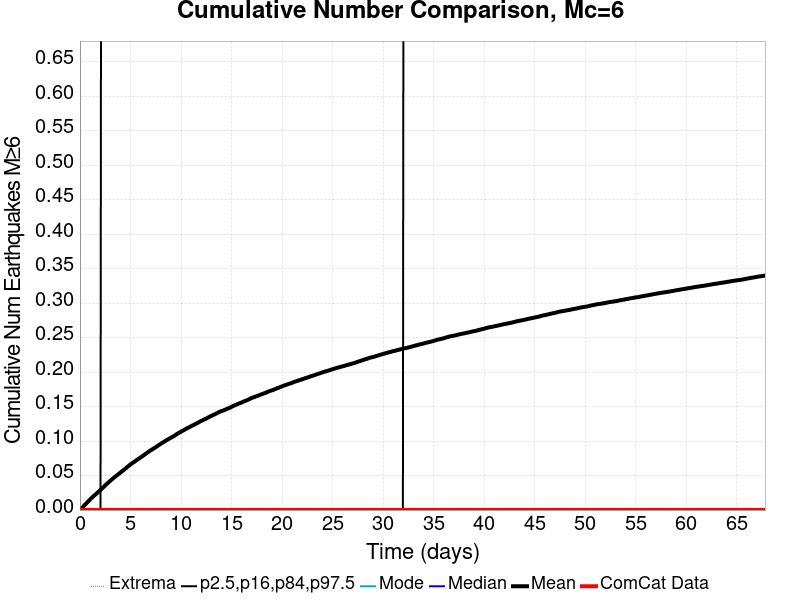

The table this chart was drawn from, first rows:
Time (days), ComCat Data, Simulation Mean, Simulation Median, Simulation Mode, Simulation Minimum, Simulation Maximum, 2.5 %-ile, 16 %-ile, 84 %-ile, 97.5 %-ile
0.0, 0.0, 0.0, 0.0, 0.0, 0.0, 0.0, 0.0, 0.0, 0.0, 0.0
0.06784, 0.0, 9.6E-4, 0.0, 0.0, 0.0, 2.0, 0.0, 0.0, 0.0, 0.0
0.1357, 0.0, 0.00208, 0.0, 0.0, 0.0, 4.0, 0.0, 0.0, 0.0, 0.0
0.2035, 0.0, 0.00296, 0.0, 0.0, 0.0, 5.0, 0.0, 0.0, 0.0, 0.0
0.2714, 0.0, 0.00394, 0.0, 0.0, 0.0, 6.0, 0.0, 0.0, 0.0, 0.0
0.3392, 0.0, 0.00523, 0.0, 0.0, 0.0, 6.0, 0.0, 0.0, 0.0, 0.0
0.4071, 0.0, 0.00635, 0.0, 0.0, 0.0, 6.0, 0.0, 0.0, 0.0, 0.0
0.4749, 0.0, 0.00744, 0.0, 0.0, 0.0, 7.0, 0.0, 0.0, 0.0, 0.0
0.5427, 0.0, 0.00837, 0.0, 0.0, 0.0, 7.0, 0.0, 0.0, 0.0, 0.0
0.6106, 0.0, 0.00937, 0.0, 0.0, 0.0, 7.0, 0.0, 0.0, 0.0, 0.0
0.6784, 0.0, 0.01044, 0.0, 0.0, 0.0, 7.0, 0.0, 0.0, 0.0, 0.0
0.7463, 0.0, 0.01131, 0.0, 0.0, 0.0, 7.0, 0.0, 0.0, 0.0, 0.0
0.8141, 0.0, 0.01255, 0.0, 0.0, 0.0, 7.0, 0.0, 0.0, 0.0, 0.0
0.882, 0.0, 0.01358, 0.0, 0.0, 0.0, 8.0, 0.0, 0.0, 0.0, 0.0
0.9498, 0.0, 0.0145, 0.0, 0.0, 0.0, 8.0, 0.0, 0.0, 0.0, 0.0
1.018, 0.0, 0.01563, 0.0, 0.0, 0.0, 8.0, 0.0, 0.0, 0.0, 0.0
1.085, 0.0, 0.01665, 0.0, 0.0, 0.0, 8.0, 0.0, 0.0, 0.0, 0.0
1.153, 0.0, 0.01747, 0.0, 0.0, 0.0, 8.0, 0.0, 0.0, 0.0, 0.0
1.221, 0.0, 0.01844, 0.0, 0.0, 0.0, 8.0, 0.0, 0.0, 0.0, 0.0
1.289, 0.0, 0.01942, 0.0, 0.0, 0.0, 8.0, 0.0, 0.0, 0.0, 0.0
1.357, 0.0, 0.02039, 0.0, 0.0, 0.0, 8.0, 0.0, 0.0, 0.0, 0.0
1.425, 0.0, 0.02119, 0.0, 0.0, 0.0, 8.0, 0.0, 0.0, 0.0, 0.0
1.493, 0.0, 0.02197, 0.0, 0.0, 0.0, 8.0, 0.0, 0.0, 0.0, 0.0
1.56, 0.0, 0.02278, 0.0, 0.0, 0.0, 8.0, 0.0, 0.0, 0.0, 0.0
1.628, 0.0, 0.02366, 0.0, 0.0, 0.0, 8.0, 0.0, 0.0, 0.0, 0.0
1.696, 0.0, 0.0247, 0.0, 0.0, 0.0, 8.0, 0.0, 0.0, 0.0, 0.0
1.764, 0.0, 0.0257, 0.0, 0.0, 0.0, 9.0, 0.0, 0.0, 0.0, 0.0
1.832, 0.0, 0.0265, 0.0, 0.0, 0.0, 9.0, 0.0, 0.0, 0.0, 0.0
1.9, 0.0, 0.02744, 0.0, 0.0, 0.0, 10.0, 0.0, 0.0, 0.0, 0.0
1.967, 0.0, 0.02839, 0.0, 0.0, 0.0, 10.0, 0.0, 0.0, 0.0, 0.0
2.035, 0.0, 0.02919, 0.0, 0.0, 0.0, 10.0, 0.0, 0.0, 0.0, 0.0
2.103, 0.0, 0.03011, 0.0, 0.0, 0.0, 10.0, 0.0, 0.0, 0.0, 1.0
2.171, 0.0, 0.03108, 0.0, 0.0, 0.0, 10.0, 0.0, 0.0, 0.0, 1.0
2.239, 0.0, 0.03196, 0.0, 0.0, 0.0, 10.0, 0.0, 0.0, 0.0, 1.0
2.307, 0.0, 0.03287, 0.0, 0.0, 0.0, 11.0, 0.0, 0.0, 0.0, 1.0
2.374, 0.0, 0.03389, 0.0, 0.0, 0.0, 11.0, 0.0, 0.0, 0.0, 1.0
2.442, 0.0, 0.03494, 0.0, 0.0, 0.0, 11.0, 0.0, 0.0, 0.0, 1.0
2.51, 0.0, 0.03596, 0.0, 0.0, 0.0, 11.0, 0.0, 0.0, 0.0, 1.0
2.578, 0.0, 0.03695, 0.0, 0.0, 0.0, 11.0, 0.0, 0.0, 0.0, 1.0
2.646, 0.0, 0.03776, 0.0, 0.0, 0.0, 11.0, 0.0, 0.0, 0.0, 1.0
2.714, 0.0, 0.03857, 0.0, 0.0, 0.0, 11.0, 0.0, 0.0, 0.0, 1.0
2.782, 0.0, 0.03957, 0.0, 0.0, 0.0, 12.0, 0.0, 0.0, 0.0, 1.0
2.849, 0.0, 0.04052, 0.0, 0.0, 0.0, 12.0, 0.0, 0.0, 0.0, 1.0
2.917, 0.0, 0.04134, 0.0, 0.0, 0.0, 12.0, 0.0, 0.0, 0.0, 1.0
2.985, 0.0, 0.04215, 0.0, 0.0, 0.0, 12.0, 0.0, 0.0, 0.0, 1.0
3.053, 0.0, 0.04308, 0.0, 0.0, 0.0, 12.0, 0.0, 0.0, 0.0, 1.0
3.121, 0.0, 0.0439, 0.0, 0.0, 0.0, 12.0, 0.0, 0.0, 0.0, 1.0
3.189, 0.0, 0.04472, 0.0, 0.0, 0.0, 12.0, 0.0, 0.0, 0.0, 1.0
3.256, 0.0, 0.04564, 0.0, 0.0, 0.0, 12.0, 0.0, 0.0, 0.0, 1.0
3.324, 0.0, 0.04644, 0.0, 0.0, 0.0, 12.0, 0.0, 0.0, 0.0, 1.0
3.392, 0.0, 0.04735, 0.0, 0.0, 0.0, 12.0, 0.0, 0.0, 0.0, 1.0
3.46, 0.0, 0.04807, 0.0, 0.0, 0.0, 12.0, 0.0, 0.0, 0.0, 1.0
3.528, 0.0, 0.04875, 0.0, 0.0, 0.0, 13.0, 0.0, 0.0, 0.0, 1.0
3.596, 0.0, 0.04964, 0.0, 0.0, 0.0, 13.0, 0.0, 0.0, 0.0, 1.0
3.663, 0.0, 0.05044, 0.0, 0.0, 0.0, 13.0, 0.0, 0.0, 0.0, 1.0
3.731, 0.0, 0.05121, 0.0, 0.0, 0.0, 13.0, 0.0, 0.0, 0.0, 1.0
3.799, 0.0, 0.05205, 0.0, 0.0, 0.0, 13.0, 0.0, 0.0, 0.0, 1.0
3.867, 0.0, 0.05264, 0.0, 0.0, 0.0, 13.0, 0.0, 0.0, 0.0, 1.0
3.935, 0.0, 0.05351, 0.0, 0.0, 0.0, 13.0, 0.0, 0.0, 0.0, 1.0
4.003, 0.0, 0.05441, 0.0, 0.0, 0.0, 13.0, 0.0, 0.0, 0.0, 1.0
... 940 more rows
